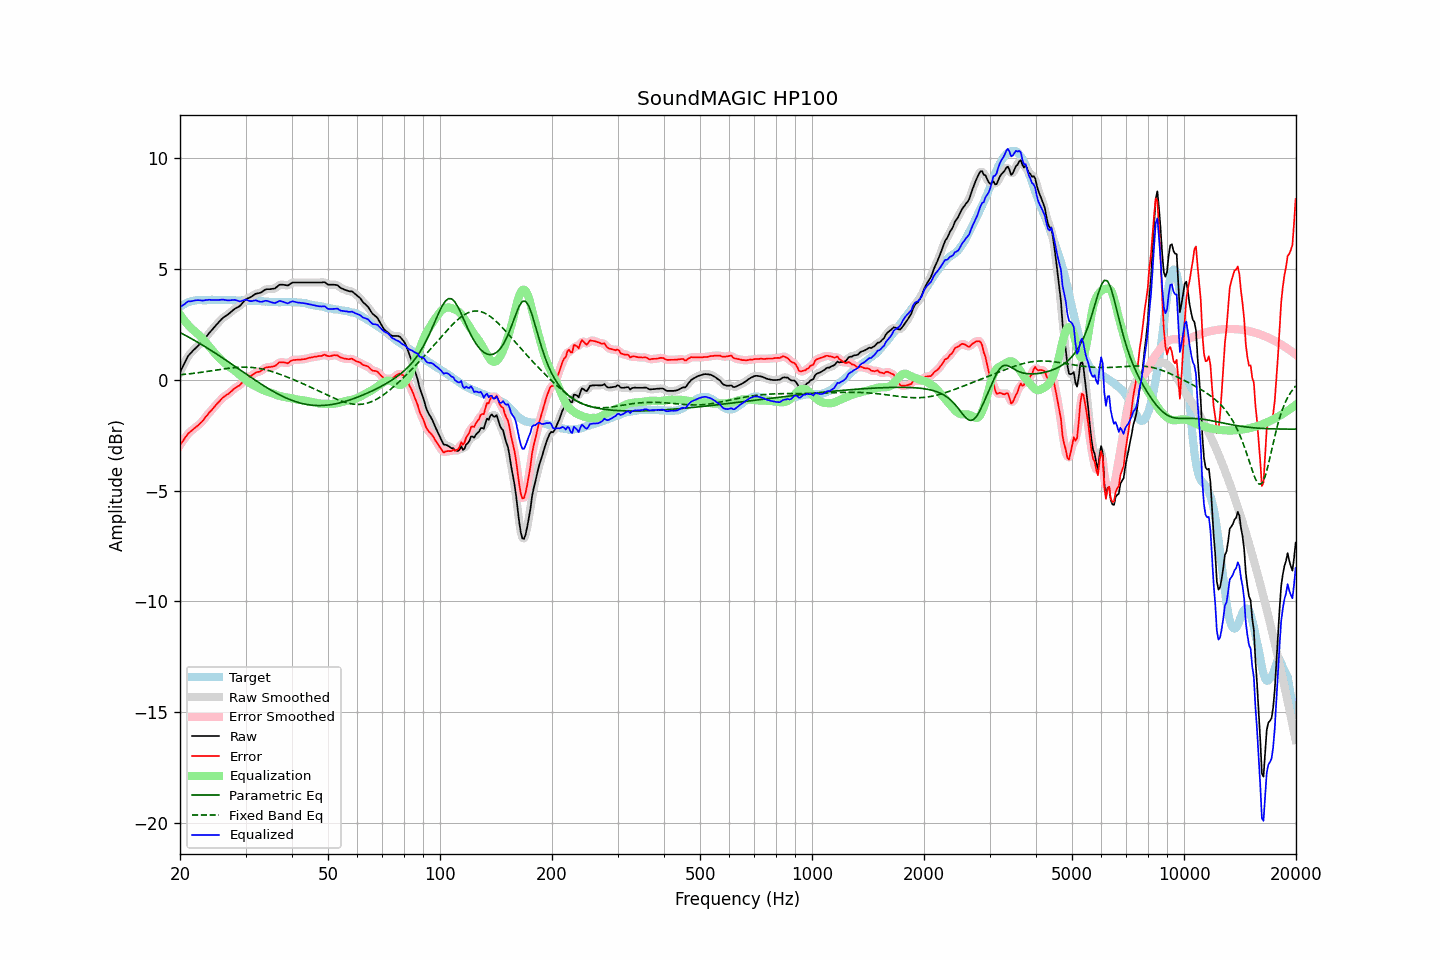

Source data for this figure (header and first rows):
frequency, raw, error, smoothed, error_smoothed, equalization, parametric_eq, fixed_band_eq, equalized_raw, equalized_smoothed, target
20.00, 0.34, -2.95, 0.33, -2.95, 2.94, 2.13, 0.22, 3.27, 3.26, 3.28
20.20, 0.49, -2.85, 0.49, -2.84, 2.83, 2.09, 0.23, 3.32, 3.32, 3.33
20.40, 0.63, -2.75, 0.64, -2.74, 2.74, 2.05, 0.23, 3.36, 3.38, 3.38
20.61, 0.77, -2.64, 0.78, -2.64, 2.64, 2.01, 0.24, 3.42, 3.43, 3.41
20.81, 0.93, -2.53, 0.92, -2.53, 2.55, 1.98, 0.25, 3.48, 3.48, 3.46
21.02, 1.07, -2.43, 1.05, -2.44, 2.47, 1.94, 0.26, 3.54, 3.52, 3.50
21.23, 1.15, -2.37, 1.15, -2.37, 2.39, 1.90, 0.27, 3.54, 3.54, 3.52
21.44, 1.23, -2.31, 1.23, -2.31, 2.31, 1.86, 0.28, 3.54, 3.54, 3.54
21.66, 1.30, -2.25, 1.30, -2.25, 2.25, 1.82, 0.28, 3.55, 3.55, 3.56
21.87, 1.38, -2.19, 1.38, -2.19, 2.19, 1.77, 0.29, 3.57, 3.57, 3.57
22.09, 1.46, -2.13, 1.45, -2.13, 2.13, 1.73, 0.30, 3.59, 3.58, 3.59
22.31, 1.52, -2.08, 1.52, -2.08, 2.07, 1.69, 0.31, 3.59, 3.59, 3.60
22.54, 1.58, -2.01, 1.58, -2.01, 2.00, 1.65, 0.32, 3.59, 3.59, 3.60
22.76, 1.65, -1.95, 1.65, -1.95, 1.93, 1.60, 0.33, 3.58, 3.58, 3.59
22.99, 1.72, -1.87, 1.72, -1.86, 1.85, 1.56, 0.34, 3.57, 3.58, 3.58
23.22, 1.81, -1.78, 1.81, -1.78, 1.77, 1.52, 0.35, 3.58, 3.58, 3.58
23.45, 1.91, -1.68, 1.90, -1.68, 1.69, 1.47, 0.36, 3.59, 3.59, 3.58
23.69, 1.99, -1.60, 2.00, -1.59, 1.60, 1.43, 0.37, 3.60, 3.60, 3.59
23.92, 2.10, -1.49, 2.09, -1.51, 1.51, 1.38, 0.38, 3.61, 3.60, 3.59
24.16, 2.18, -1.42, 2.18, -1.42, 1.43, 1.34, 0.40, 3.60, 3.60, 3.60
24.40, 2.26, -1.35, 2.26, -1.34, 1.34, 1.29, 0.41, 3.60, 3.60, 3.61
24.65, 2.34, -1.25, 2.34, -1.26, 1.25, 1.24, 0.42, 3.60, 3.60, 3.60
24.89, 2.43, -1.17, 2.43, -1.17, 1.17, 1.20, 0.43, 3.60, 3.60, 3.60
25.14, 2.51, -1.09, 2.51, -1.09, 1.09, 1.15, 0.44, 3.60, 3.60, 3.60
25.39, 2.59, -1.02, 2.59, -1.01, 1.01, 1.10, 0.45, 3.60, 3.60, 3.61
25.65, 2.66, -0.94, 2.67, -0.93, 0.94, 1.05, 0.46, 3.60, 3.61, 3.60
25.91, 2.74, -0.85, 2.74, -0.86, 0.87, 1.01, 0.47, 3.61, 3.61, 3.59
26.16, 2.81, -0.79, 2.80, -0.79, 0.80, 0.96, 0.48, 3.61, 3.61, 3.59
26.43, 2.85, -0.74, 2.86, -0.73, 0.74, 0.91, 0.49, 3.60, 3.60, 3.59
26.69, 2.91, -0.68, 2.91, -0.69, 0.68, 0.86, 0.50, 3.59, 3.59, 3.59
26.96, 2.95, -0.64, 2.96, -0.64, 0.62, 0.81, 0.51, 3.58, 3.58, 3.60
27.23, 3.01, -0.58, 3.01, -0.58, 0.57, 0.76, 0.52, 3.58, 3.58, 3.60
27.50, 3.08, -0.52, 3.08, -0.52, 0.52, 0.71, 0.53, 3.59, 3.59, 3.60
27.77, 3.14, -0.45, 3.14, -0.45, 0.46, 0.66, 0.54, 3.60, 3.60, 3.58
28.05, 3.20, -0.39, 3.19, -0.39, 0.41, 0.61, 0.55, 3.60, 3.60, 3.58
28.33, 3.24, -0.34, 3.23, -0.34, 0.35, 0.56, 0.55, 3.58, 3.58, 3.57
28.62, 3.27, -0.30, 3.27, -0.30, 0.29, 0.51, 0.56, 3.56, 3.56, 3.57
28.90, 3.32, -0.26, 3.32, -0.25, 0.22, 0.46, 0.56, 3.54, 3.55, 3.58
29.19, 3.39, -0.18, 3.39, -0.18, 0.16, 0.41, 0.57, 3.55, 3.55, 3.57
29.48, 3.48, -0.11, 3.47, -0.10, 0.10, 0.36, 0.57, 3.58, 3.57, 3.58
29.78, 3.55, -0.02, 3.56, -0.02, 0.04, 0.31, 0.57, 3.60, 3.60, 3.57
30.08, 3.63, 0.05, 3.62, 0.04, -0.02, 0.26, 0.57, 3.62, 3.60, 3.58
30.38, 3.66, 0.10, 3.67, 0.09, -0.08, 0.21, 0.57, 3.59, 3.59, 3.57
30.68, 3.70, 0.13, 3.70, 0.13, -0.13, 0.16, 0.56, 3.56, 3.57, 3.57
30.99, 3.72, 0.16, 3.73, 0.17, -0.18, 0.11, 0.56, 3.54, 3.55, 3.57
31.30, 3.77, 0.21, 3.78, 0.21, -0.22, 0.06, 0.55, 3.55, 3.55, 3.56
31.61, 3.83, 0.26, 3.83, 0.27, -0.26, 0.02, 0.54, 3.57, 3.57, 3.56
31.93, 3.87, 0.32, 3.87, 0.31, -0.29, -0.03, 0.53, 3.58, 3.57, 3.56
32.24, 3.90, 0.35, 3.89, 0.34, -0.33, -0.08, 0.52, 3.56, 3.56, 3.55
32.57, 3.91, 0.35, 3.91, 0.36, -0.37, -0.13, 0.51, 3.53, 3.54, 3.55
32.89, 3.93, 0.37, 3.93, 0.38, -0.41, -0.18, 0.50, 3.51, 3.52, 3.55
33.22, 3.97, 0.43, 3.97, 0.43, -0.45, -0.22, 0.48, 3.52, 3.52, 3.54
33.55, 4.02, 0.48, 4.02, 0.48, -0.48, -0.27, 0.47, 3.54, 3.54, 3.54
33.89, 4.07, 0.54, 4.06, 0.53, -0.50, -0.31, 0.45, 3.56, 3.55, 3.52
34.23, 4.09, 0.56, 4.08, 0.56, -0.53, -0.36, 0.43, 3.56, 3.55, 3.53
34.57, 4.09, 0.57, 4.09, 0.57, -0.55, -0.40, 0.41, 3.53, 3.54, 3.52
34.92, 4.09, 0.57, 4.09, 0.58, -0.58, -0.45, 0.39, 3.51, 3.51, 3.51
35.27, 4.10, 0.59, 4.09, 0.58, -0.60, -0.49, 0.37, 3.49, 3.49, 3.51
35.62, 4.11, 0.60, 4.10, 0.59, -0.63, -0.53, 0.35, 3.47, 3.47, 3.51
35.97, 4.12, 0.61, 4.13, 0.63, -0.66, -0.57, 0.32, 3.46, 3.47, 3.50
... 635 more rows
